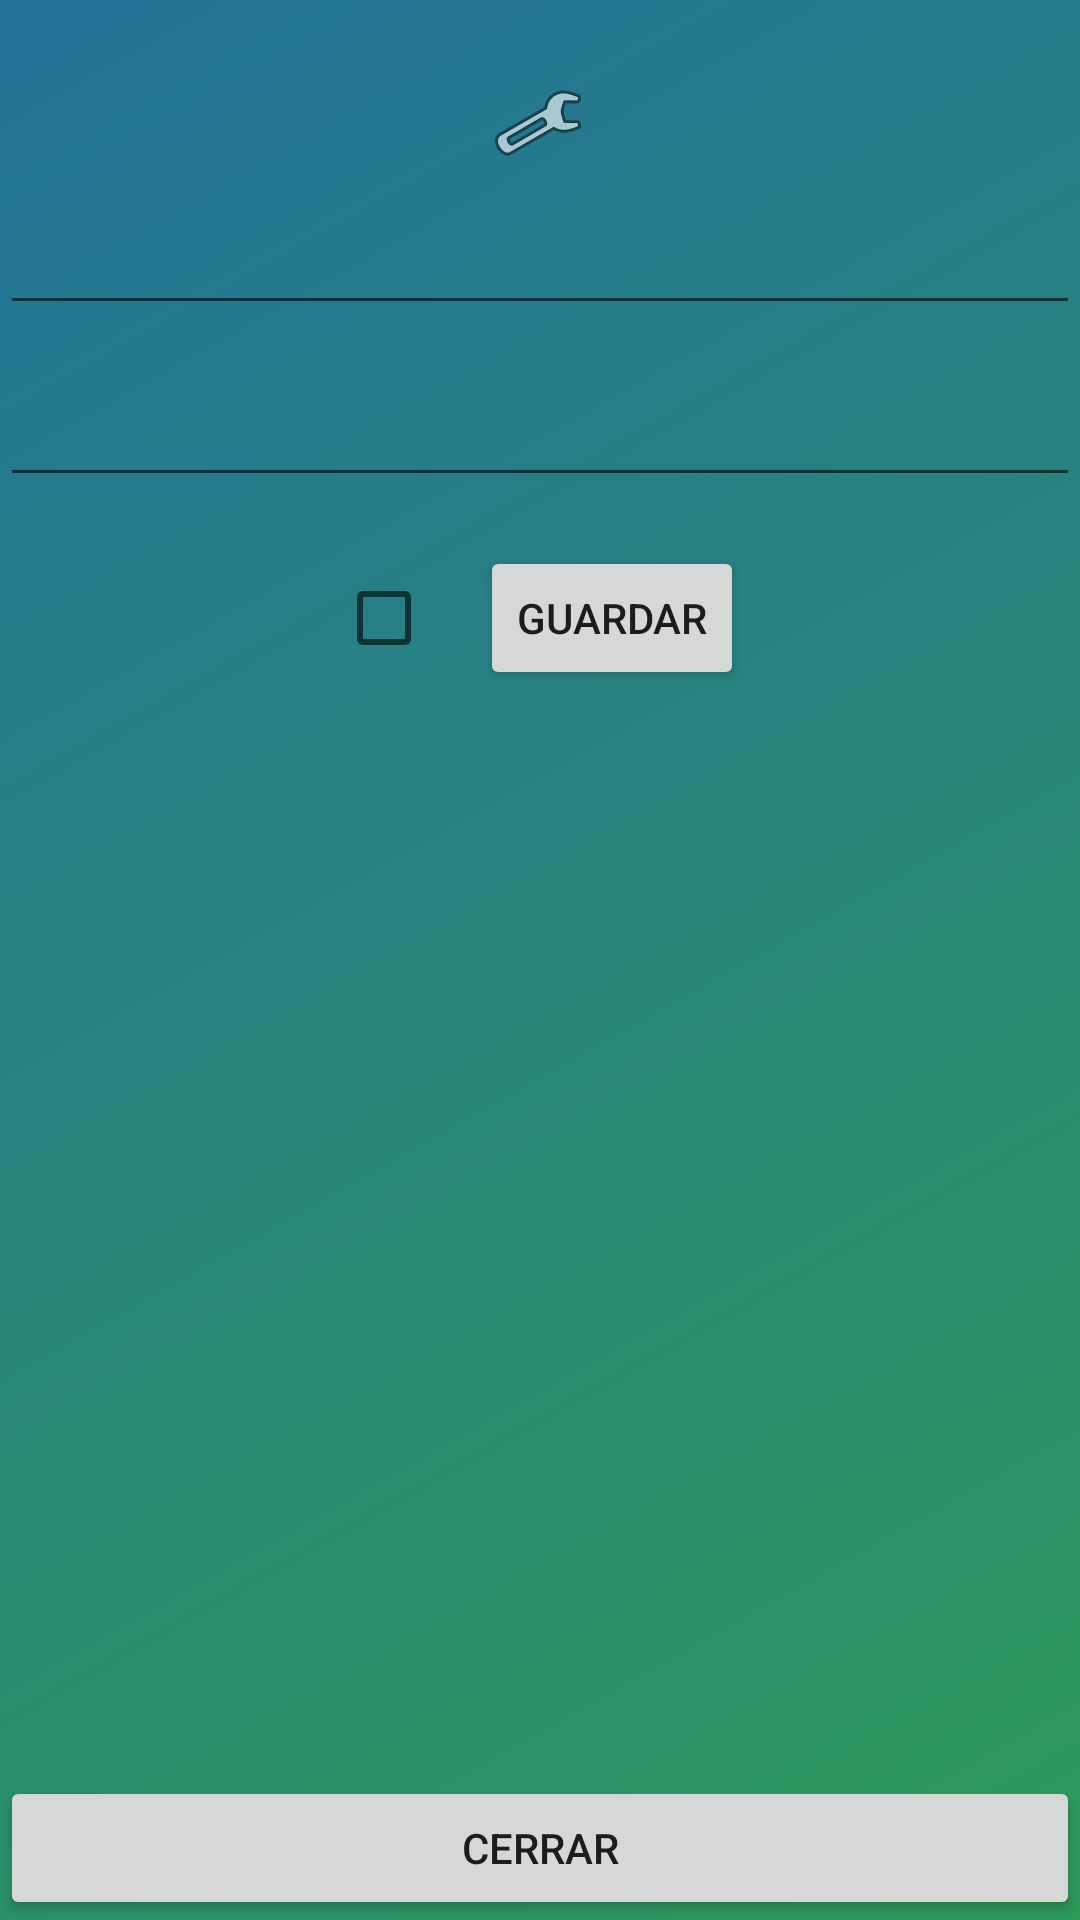

Layout XML and referenced resources for this Android screen:
<!-- AndroidManifest.xml: application theme Theme.0017_TrivialOnline -->
<!-- res/layout/activity_mantenimiento.xml -->
<?xml version="1.0" encoding="utf-8"?>
<androidx.constraintlayout.widget.ConstraintLayout xmlns:android="http://schemas.android.com/apk/res/android"
    xmlns:app="http://schemas.android.com/apk/res-auto"
    xmlns:tools="http://schemas.android.com/tools"
    android:layout_width="match_parent"
    android:layout_height="match_parent"
    tools:context=".MantenimientoActivity"
    android:background="@drawable/main_gradient">

    <ImageView
        android:id="@+id/imageViewMant"
        android:layout_width="wrap_content"
        android:layout_height="wrap_content"
        android:layout_marginTop="25dp"
        android:layout_marginBottom="20dp"
        app:layout_constraintBottom_toTopOf="@+id/editTextDescripcionForm"
        app:layout_constraintEnd_toEndOf="parent"
        app:layout_constraintHorizontal_bias="0.498"
        app:layout_constraintStart_toStartOf="parent"
        app:layout_constraintTop_toTopOf="parent"
        app:srcCompat="@android:drawable/ic_menu_manage" />

    <EditText
        android:id="@+id/editTextDescripcionForm"
        android:layout_width="0dp"
        android:layout_height="wrap_content"
        android:layout_marginTop="10dp"
        android:layout_weight="1"
        android:ems="10"
        android:inputType="textPersonName"
        app:layout_constraintEnd_toEndOf="parent"
        app:layout_constraintHorizontal_bias="0.497"
        app:layout_constraintStart_toStartOf="parent"
        app:layout_constraintTop_toBottomOf="@+id/imageViewMant" />

    <EditText
        android:id="@+id/editTextMensajeForm"
        android:layout_width="0dp"
        android:layout_height="wrap_content"
        android:layout_weight="1"
        android:ems="10"
        android:inputType="textPersonName"
        app:layout_constraintBottom_toTopOf="@+id/linearLayout"
        app:layout_constraintEnd_toEndOf="parent"
        app:layout_constraintHorizontal_bias="0.497"
        app:layout_constraintStart_toStartOf="parent"
        app:layout_constraintTop_toBottomOf="@+id/editTextDescripcionForm" />

    <LinearLayout
        android:id="@+id/linearLayout"
        android:layout_width="wrap_content"
        android:layout_height="wrap_content"
        android:orientation="horizontal"
        app:layout_constraintBottom_toTopOf="@+id/listaModRecyclerView"
        app:layout_constraintEnd_toEndOf="parent"
        app:layout_constraintStart_toStartOf="parent"
        app:layout_constraintTop_toBottomOf="@+id/editTextDescripcionForm">

        <CheckBox
            android:id="@+id/checkBoxForm"
            android:layout_width="wrap_content"
            android:layout_height="wrap_content"
            android:layout_weight="1" />

        <Button
            android:id="@+id/btnGuardarForm"
            android:layout_width="wrap_content"
            android:layout_height="wrap_content"
            android:layout_weight="1"
            android:text="Guardar" />
    </LinearLayout>

    <androidx.recyclerview.widget.RecyclerView
        android:id="@+id/listaModRecyclerView"
        android:layout_width="match_parent"
        android:layout_height="200dp"
        android:layout_marginTop="5dp"
        android:layout_marginBottom="10dp"
        app:layout_constraintBottom_toTopOf="@+id/btnCerrarGestion"
        app:layout_constraintEnd_toEndOf="parent"
        app:layout_constraintStart_toStartOf="parent"
        app:layout_constraintTop_toBottomOf="@+id/linearLayout" />

    <Button
        android:id="@+id/btnCerrarGestion"
        android:layout_width="match_parent"
        android:layout_height="wrap_content"
        android:layout_weight="1"
        android:text="Cerrar"
        app:layout_constraintBottom_toBottomOf="parent"
        app:layout_constraintEnd_toEndOf="parent"
        app:layout_constraintStart_toStartOf="parent" />

</androidx.constraintlayout.widget.ConstraintLayout>
<!-- resources referenced by this layout -->
<resources>
  <!-- drawable main_gradient (drawable) -->
  <?xml version="1.0" encoding="utf-8"?>
  <selector xmlns:android="http://schemas.android.com/apk/res/android">
      <item>
          <shape>
              <gradient
                  android:angle="135"
                  android:startColor="#ff2d9a59"
                  android:endColor="#ff23729a"
                  android:type="linear" />
          </shape>
      </item>
  </selector>
  <style name="Theme.0017_TrivialOnline" parent="Theme.MaterialComponents.DayNight.DarkActionBar">
          
          <item name="colorPrimary">@color/purple_500</item>
          <item name="colorPrimaryVariant">@color/purple_700</item>
          <item name="colorOnPrimary">@color/white</item>
          
          <item name="colorSecondary">@color/teal_200</item>
          <item name="colorSecondaryVariant">@color/teal_700</item>
          <item name="colorOnSecondary">@color/black</item>
          
          <item name="android:statusBarColor" tools:targetApi="l">?attr/colorPrimaryVariant</item>
          
      </style>
  <!-- not gathered from this repository: default colours our renderer supplied (Android Studio template values) -->
  <color name="purple_500">#FF6200EE</color>
  <color name="purple_700">#FF3700B3</color>
  <color name="teal_200">#FF03DAC5</color>
  <color name="teal_700">#FF018786</color>
  <color name="black">#FF000000</color>
  <color name="white">#FFFFFFFF</color>
</resources>
